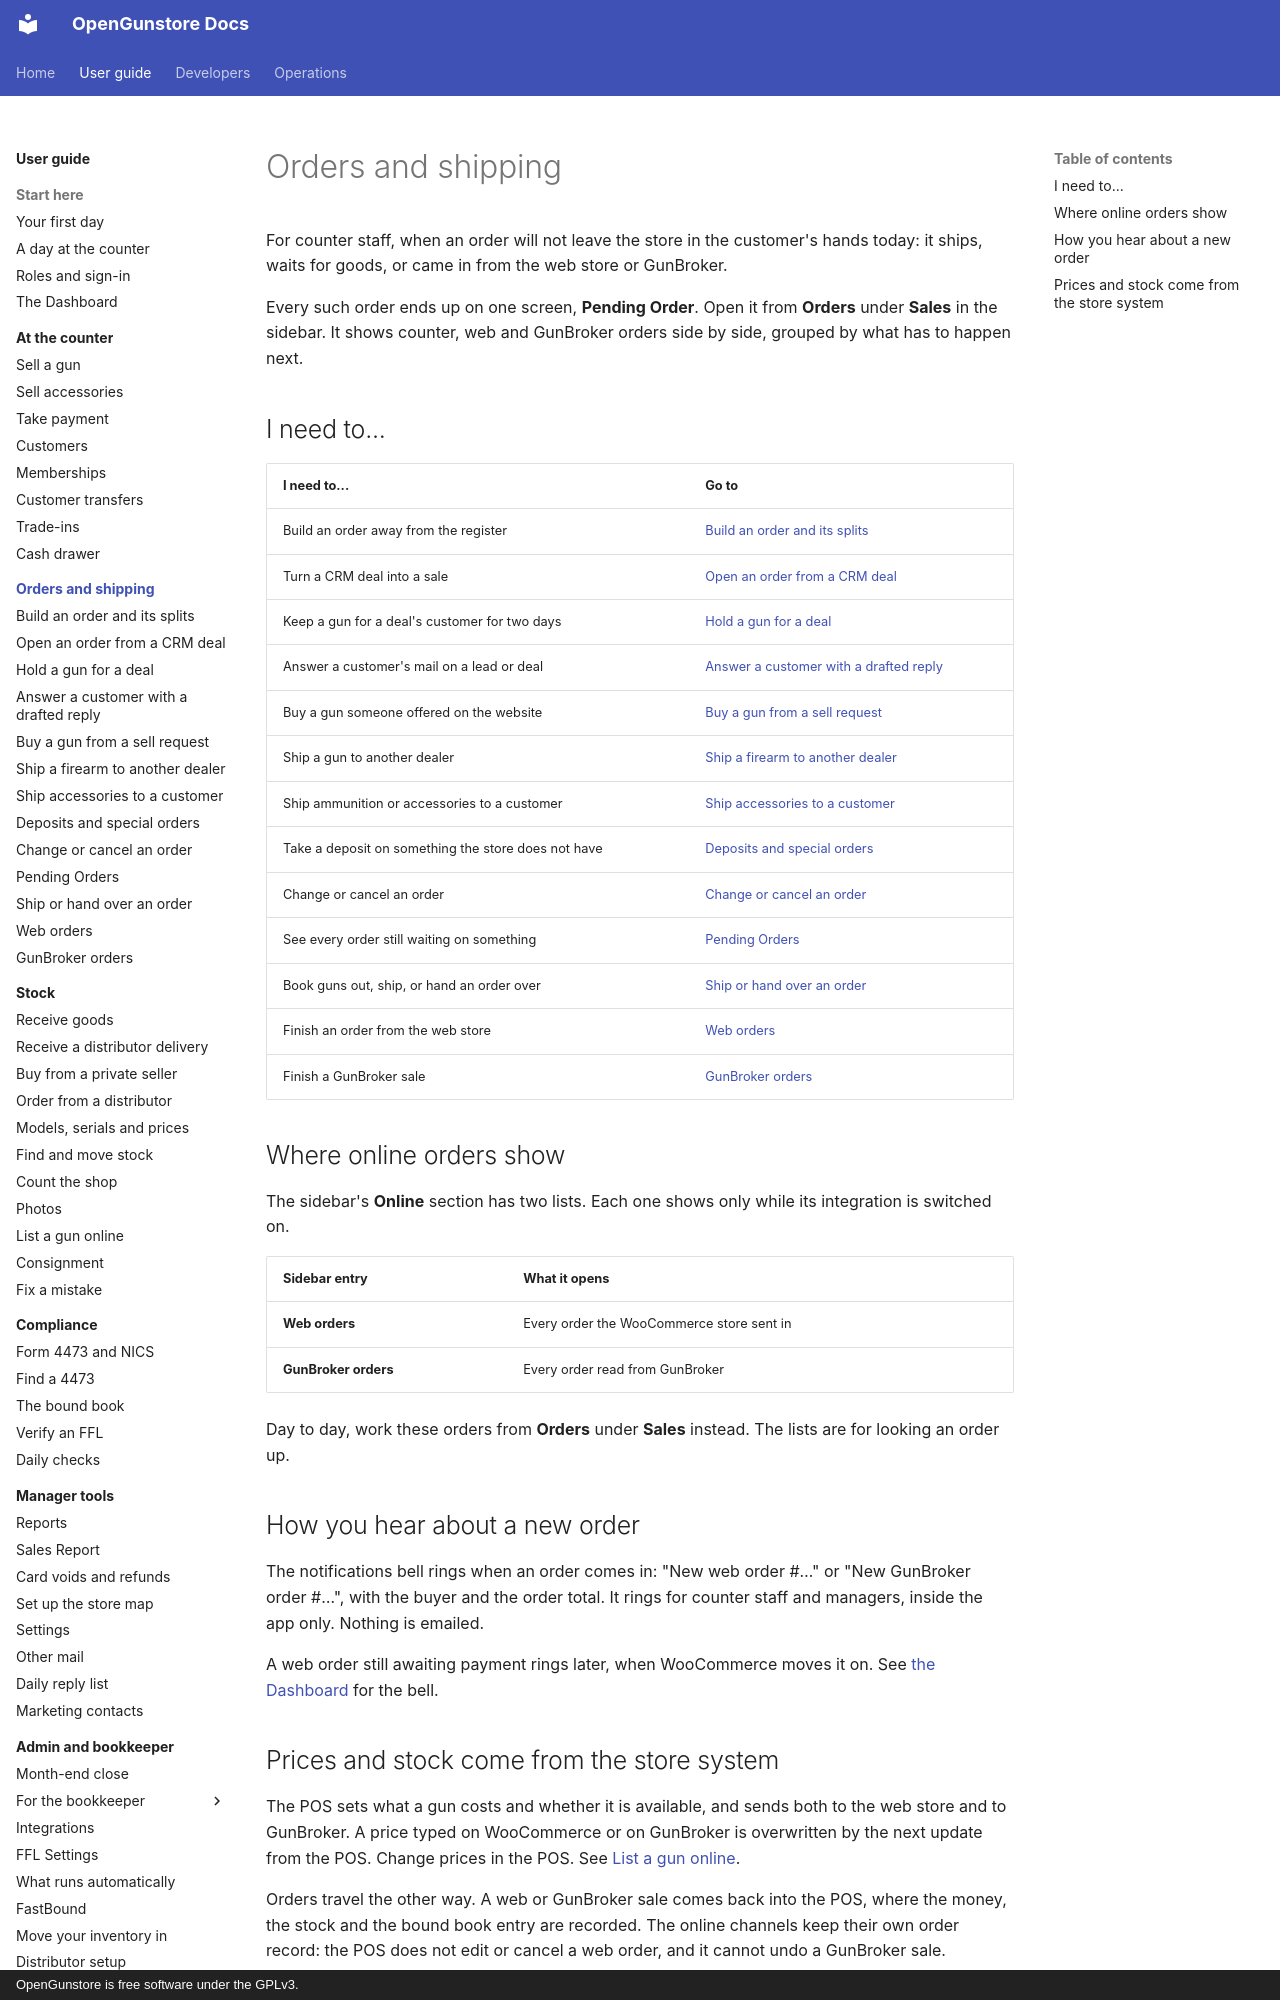

repository: Old-Steel-Arsenal/opengunstore · page: guide/orders/index.html · generator: mkdocs · copyright: OpenGunstore is free software under the GPLv3.

# Orders and shipping

For counter staff, when an order will not leave the store in the customer's hands today: it ships, waits for goods, or came in from the web store or GunBroker.

Every such order ends up on one screen, **Pending Order**. Open it from **Orders** under **Sales** in the sidebar. It shows counter, web and GunBroker orders side by side, grouped by what has to happen next.

## I need to...

| I need to... | Go to |
|---|---|
| Build an order away from the register | [Build an order and its splits](build-an-order.md) |
| Turn a CRM deal into a sale | [Open an order from a CRM deal](open-an-order-from-a-deal.md) |
| Keep a gun for a deal's customer for two days | [Hold a gun for a deal](hold-a-gun-for-a-deal.md) |
| Answer a customer's mail on a lead or deal | [Answer a customer with a drafted reply](draft-a-reply.md) |
| Buy a gun someone offered on the website | [Buy a gun from a sell request](buy-from-a-sell-request.md) |
| Ship a gun to another dealer | [Ship a firearm to another dealer](ship-to-dealer.md) |
| Ship ammunition or accessories to a customer | [Ship accessories to a customer](ship-to-customer.md) |
| Take a deposit on something the store does not have | [Deposits and special orders](special-orders.md) |
| Change or cancel an order | [Change or cancel an order](change-an-order.md) |
| See every order still waiting on something | [Pending Orders](pending-orders.md) |
| Book guns out, ship, or hand an order over | [Ship or hand over an order](ship-or-hand-over.md) |
| Finish an order from the web store | [Web orders](web-orders.md) |
| Finish a GunBroker sale | [GunBroker orders](gunbroker-orders.md) |

## Where online orders show

The sidebar's **Online** section has two lists. Each one shows only while its integration is switched on.

| Sidebar entry | What it opens |
|---|---|
| **Web orders** | Every order the WooCommerce store sent in |
| **GunBroker orders** | Every order read from GunBroker |

Day to day, work these orders from **Orders** under **Sales** instead. The lists are for looking an order up.

## How you hear about a new order

The notifications bell rings when an order comes in: "New web order #…" or "New GunBroker order #…", with the buyer and the order total. It rings for counter staff and managers, inside the app only. Nothing is emailed.

A web order still awaiting payment rings later, when WooCommerce moves it on. See [the Dashboard](../start/dashboard.md) for the bell.
